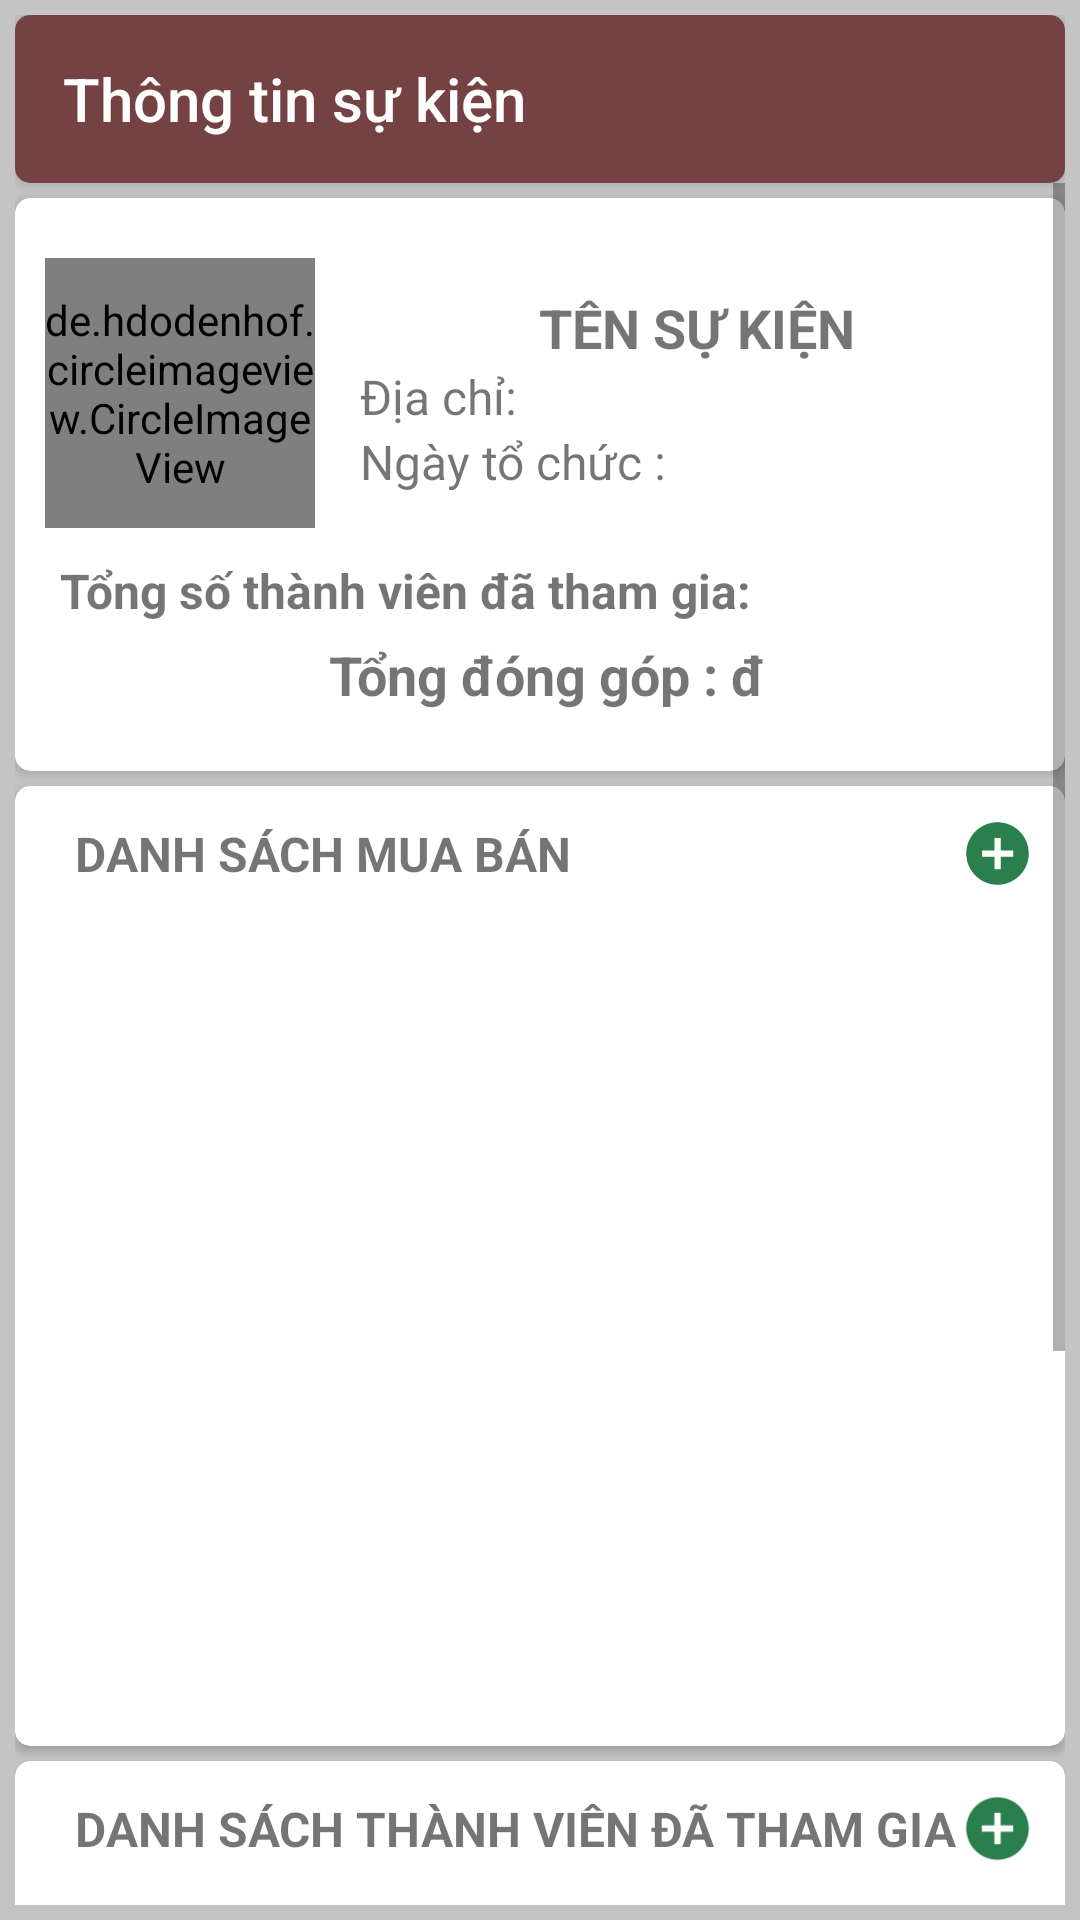

Produce the Android XML layout that renders to this screen, including the resource entries it uses.
<!-- AndroidManifest.xml: application theme AppTheme -->
<!-- res/layout/activity_event.xml -->
<?xml version="1.0" encoding="utf-8"?>
<LinearLayout xmlns:android="http://schemas.android.com/apk/res/android"
    xmlns:app="http://schemas.android.com/apk/res-auto"
    xmlns:tools="http://schemas.android.com/tools"
    android:layout_width="match_parent"
    android:layout_height="match_parent"
    android:background="#c4c4c4"
    android:orientation="vertical"
    android:padding="5dp"
    tools:context=".MemberActivity">

    <android.support.v7.widget.CardView
        android:layout_width="match_parent"
        android:layout_height="wrap_content"
        app:cardCornerRadius="5dp">

        <android.support.v7.widget.Toolbar
            android:id="@+id/toolbar"
            app:theme="@style/ToolbarTheme"
            android:layout_width="match_parent"
            android:layout_height="wrap_content"
            android:background="@color/colorPrimaryDark"
            android:hapticFeedbackEnabled="true"
            app:title="Thông tin sự kiện"
            app:titleTextColor="#ffffff"
            >
        </android.support.v7.widget.Toolbar>

    </android.support.v7.widget.CardView>

    <ScrollView
        android:layout_width="match_parent"
        android:layout_height="wrap_content">

        <LinearLayout
            android:layout_width="match_parent"
            android:layout_height="wrap_content"
            android:orientation="vertical">

            <android.support.v7.widget.CardView
                android:layout_width="match_parent"
                android:layout_height="wrap_content"
                android:layout_marginTop="5dp"
                app:cardCornerRadius="5dp">

                <RelativeLayout
                    android:layout_width="match_parent"
                    android:layout_height="wrap_content">

                    <LinearLayout
                        android:layout_width="match_parent"
                        android:layout_height="wrap_content"
                        android:layout_marginHorizontal="10dp"
                        android:layout_marginVertical="20dp"
                        android:orientation="vertical">

                        <LinearLayout
                            android:layout_width="match_parent"
                            android:layout_height="wrap_content">

                            <de.hdodenhof.circleimageview.CircleImageView
                                android:layout_width="90dp"
                                android:layout_height="90dp"
                                android:layout_marginRight="5dp"
                                android:src="@drawable/event" />

                            <LinearLayout
                                android:layout_width="match_parent"
                                android:layout_height="match_parent"
                                android:layout_marginLeft="10dp"
                                android:gravity="center_vertical"
                                android:orientation="vertical">

                                <TextView
                                    android:id="@+id/txt_name"
                                    android:layout_width="match_parent"
                                    android:layout_height="wrap_content"
                                    android:gravity="center_horizontal"
                                    android:text="Tên sự kiện"
                                    android:textAllCaps="true"
                                    android:textSize="18sp"
                                    android:textStyle="bold" />


                                <TextView
                                    android:id="@+id/txt_address"
                                    android:layout_width="match_parent"
                                    android:layout_height="wrap_content"
                                    android:text="Địa chỉ: "
                                    android:textSize="16sp" />

                                <TextView
                                    android:id="@+id/txt_date"
                                    android:layout_width="match_parent"
                                    android:layout_height="wrap_content"
                                    android:text="Ngày tổ chức : "
                                    android:textSize="16sp" />

                            </LinearLayout>
                        </LinearLayout>

                        <TextView
                            android:id="@+id/txt_total_member"
                            android:layout_width="match_parent"
                            android:layout_height="wrap_content"
                            android:layout_marginLeft="5dp"
                            android:layout_marginTop="10dp"
                            android:text="Tổng số thành viên đã tham gia: "
                            android:textSize="16sp"
                            android:textStyle="bold" />

                        <TextView
                            android:id="@+id/txt_total_contribute"
                            android:layout_width="match_parent"
                            android:layout_height="wrap_content"
                            android:layout_marginLeft="5dp"
                            android:layout_marginTop="5dp"
                            android:gravity="center_horizontal"
                            android:text="Tổng đóng góp : đ"
                            android:textSize="18sp"
                            android:textStyle="bold" />


                    </LinearLayout>

                    <ImageView
                        android:id="@+id/iv_edit_event"
                        android:layout_width="25dp"
                        android:layout_height="25dp"
                        android:layout_alignParentRight="true"
                        android:layout_marginRight="15dp"
                        android:layout_marginTop="10dp"
                        android:src="@drawable/edit" />
                </RelativeLayout>


            </android.support.v7.widget.CardView>

            <android.support.v7.widget.CardView
                android:layout_width="match_parent"
                android:layout_height="320dp"
                android:layout_marginTop="5dp"
                app:cardCornerRadius="5dp">

                <LinearLayout
                    android:layout_width="match_parent"
                    android:layout_height="match_parent"
                    android:orientation="vertical">

                    <LinearLayout
                        android:layout_width="match_parent"
                        android:layout_height="wrap_content"
                        android:layout_marginTop="10dp"
                        android:gravity="center_vertical">

                        <TextView
                            android:layout_width="0dp"
                            android:layout_height="wrap_content"
                            android:layout_marginLeft="20dp"
                            android:layout_weight="1"
                            android:text="Danh sách mua bán"
                            android:textAllCaps="true"
                            android:textSize="16sp"
                            android:textStyle="bold" />

                        <ImageView
                            android:id="@+id/iv_add_exchange"
                            android:layout_width="25dp"
                            android:layout_height="25dp"
                            android:layout_marginRight="10dp"
                            android:src="@drawable/add_circle" />

                    </LinearLayout>

                    <android.support.v7.widget.RecyclerView
                        android:id="@+id/rv_exchange"
                        android:layout_width="match_parent"
                        android:layout_height="match_parent"
                        android:layout_marginTop="5dp"
                        android:padding="5dp"></android.support.v7.widget.RecyclerView>
                </LinearLayout>

            </android.support.v7.widget.CardView>

            <android.support.v7.widget.CardView
                android:layout_width="match_parent"
                android:layout_height="320dp"
                android:layout_marginTop="5dp"
                app:cardCornerRadius="5dp">

                <LinearLayout
                    android:layout_width="match_parent"
                    android:layout_height="match_parent"
                    android:orientation="vertical">

                    <LinearLayout
                        android:layout_width="match_parent"
                        android:layout_height="wrap_content"
                        android:layout_marginTop="10dp"
                        android:gravity="center_vertical">

                        <TextView
                            android:layout_width="0dp"
                            android:layout_height="wrap_content"
                            android:layout_marginLeft="20dp"
                            android:layout_weight="1"
                            android:text="Danh sách thành viên đã tham gia"
                            android:textAllCaps="true"
                            android:textSize="16sp"
                            android:textStyle="bold" />

                        <ImageView
                            android:id="@+id/iv_add_member"
                            android:layout_width="25dp"
                            android:layout_height="25dp"
                            android:layout_marginRight="10dp"
                            android:src="@drawable/add_circle" />

                    </LinearLayout>

                    <android.support.v7.widget.RecyclerView
                        android:id="@+id/rv_member"
                        android:layout_width="match_parent"
                        android:layout_height="match_parent"
                        android:layout_marginTop="5dp"
                        android:padding="5dp"></android.support.v7.widget.RecyclerView>
                </LinearLayout>

            </android.support.v7.widget.CardView>


        </LinearLayout>

    </ScrollView>

</LinearLayout>
<!-- resources referenced by this layout -->
<resources>
  <color name="colorPrimaryDark">#744242</color>
  <!-- drawable add_circle (drawable) -->
  <vector xmlns:android="http://schemas.android.com/apk/res/android"
          android:width="24dp"
          android:height="24dp"
          android:viewportWidth="24.0"
          android:viewportHeight="24.0">
      <path
          android:fillColor="#29804d"
          android:pathData="M12,2C6.48,2 2,6.48 2,12s4.48,10 10,10 10,-4.48 10,-10S17.52,2 12,2zM17,13h-4v4h-2v-4L7,13v-2h4L11,7h2v4h4v2z"/>
  </vector>
  <style name="ToolbarTheme" parent="@style/ThemeOverlay.AppCompat.ActionBar">
          
          <item name="colorControlNormal">@color/toolbar_color_control_normal</item>
      </style>
  <style name="AppTheme" parent="Theme.AppCompat.Light.NoActionBar">
          
          <item name="colorPrimary">@color/colorPrimary</item>
          <item name="colorPrimaryDark">@color/colorPrimaryDark</item>
          <item name="colorAccent">@color/colorAccent</item>
      </style>
  <color name="toolbar_color_control_normal">#ffffff</color>
  <color name="colorPrimary">#3F51B5</color>
  <color name="colorAccent">#FF4081</color>
</resources>
